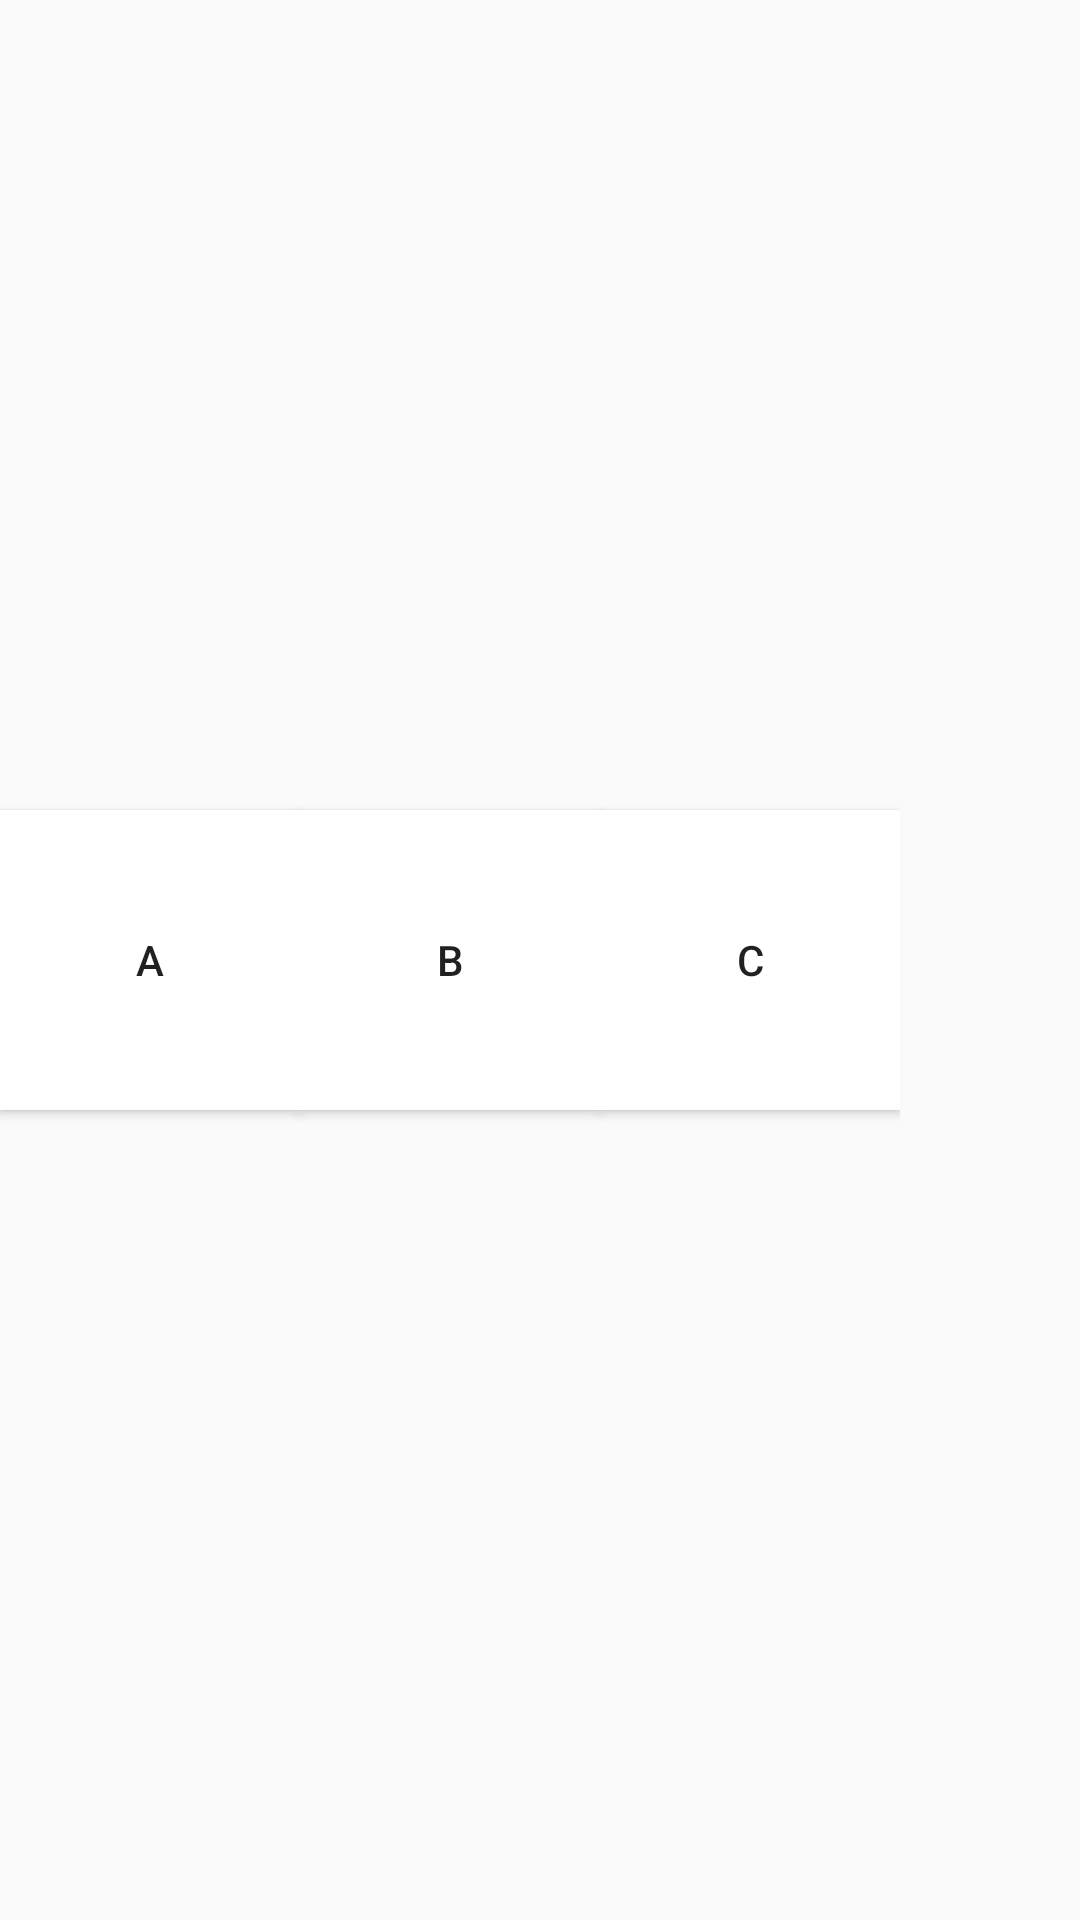

The Android layout XML behind this screen, and the referenced resources:
<!-- AndroidManifest.xml: application theme AppTheme -->
<!-- res/layout/message_send_view.xml -->
<?xml version="1.0" encoding="utf-8"?>
<LinearLayout xmlns:android="http://schemas.android.com/apk/res/android"
    android:orientation="vertical" android:layout_width="match_parent"
    android:layout_height="match_parent">
    <LinearLayout
        android:layout_height="match_parent"
        android:layout_width="wrap_content"
        android:orientation="horizontal"
        android:gravity="center">

        <Button android:layout_height="100dp"
            android:layout_width="100dp"
            android:id="@+id/btn_message_test_1"
            android:text="A"
            android:background="@color/colorWhite"/>

        <Button android:layout_height="100dp"
            android:layout_width="100dp"
            android:id="@+id/btn_message_test_2"
            android:text="B"
            android:background="@color/colorWhite"/>
        <Button android:layout_height="100dp"
            android:layout_width="100dp"
            android:id="@+id/btn_message_test_3"
            android:text="C"
            android:background="@color/colorWhite"/>
    </LinearLayout>
    <LinearLayout
        android:layout_height="match_parent"
        android:layout_width="wrap_content"
        android:orientation="horizontal"
        android:gravity="center">
        <Button android:layout_height="100dp"
            android:layout_width="100dp"
            android:id="@+id/btn_message_test_4"
            android:text="D"
            android:background="@color/colorWhite"/>
        <Button android:layout_height="100dp"
            android:layout_width="100dp"
            android:id="@+id/btn_message_test_5"
            android:text="E"
            android:background="@color/colorWhite"/>
        <Button android:layout_height="100dp"
            android:layout_width="100dp"
            android:id="@+id/btn_message_test_6"
            android:text="F"
            android:background="@color/colorWhite"/>
    </LinearLayout>
    <LinearLayout
        android:layout_width="match_parent"
        android:layout_gravity="bottom"
        android:orientation="horizontal"
        android:layout_height="wrap_content"
        android:layout_below="@+id/camera_find_color">

        <EditText
            android:id="@+id/msg_editor"
            android:layout_gravity="left"
            android:textAlignment="center"
            android:layout_width="wrap_content"
            android:layout_height="wrap_content"
            android:layout_weight="5"
            android:text="@string/tangqiang" />
        <Button
            android:layout_gravity="right"
            android:layout_weight="1"
            android:layout_width="wrap_content"
            android:layout_height="wrap_content"
            android:text="go!"
            android:id="@+id/btn_send"/>
    </LinearLayout>
</LinearLayout>
<!-- resources referenced by this layout -->
<resources>
  <color name="colorWhite">#ffffff</color>
  <string name="tangqiang">_(:з」∠)_</string>
  <style name="AppTheme" parent="Theme.AppCompat.Light.DarkActionBar">
          
          <item name="colorPrimary">@color/colorPrimary</item>
          <item name="colorPrimaryDark">@color/colorPrimaryDark</item>
          <item name="colorAccent">@color/colorAccent</item>
      </style>
  <color name="colorPrimary">#3F51B5</color>
  <color name="colorPrimaryDark">#303F9F</color>
  <color name="colorAccent">#FF4081</color>
</resources>
